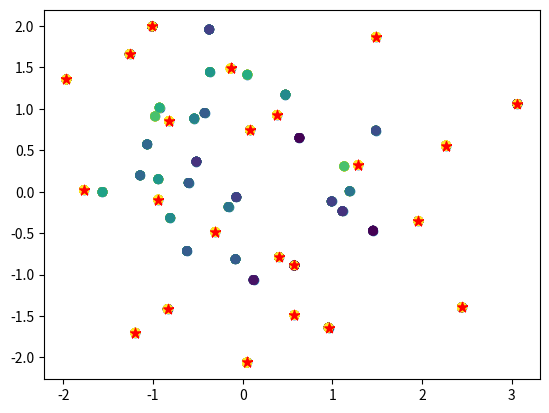

Here is the Python script that generated this plot:
import numpy as np
import matplotlib.pyplot as plt


def Euclidean_distance(point1, point2):
    return np.sqrt(np.sum((point1 - point2) ** 2))


def KmeansAmeliorer(points, threshold):
    global distances
    assigned_indices = []
    unassigned_points = []

    centroids = [points[np.random.randint(len(points))]]  # Choose a random point as the first centroid
    clusters = np.zeros(len(points))
    current_cluster = 1

    for i, point in enumerate(points):
        distances = [Euclidean_distance(point, centroid) for centroid in centroids]
        if min(distances) <= threshold:
            clusters[i] = current_cluster
            assigned_indices.append(i)

    # plot resultat
    plt.scatter(points[:, 0], points[:, 1], c=clusters, cmap='viridis')  # donner au clusters diff colors
    plt.scatter(np.array(centroids)[:, 0], np.array(centroids)[:, 1], c='red', marker='*', s=50)  # les centroids
    plt.show()

    while True:

        # plot resultat
        plt.scatter(points[:, 0], points[:, 1], c=clusters, cmap='viridis')  # donner au clusters diff colors
        plt.scatter(np.array(centroids)[:, 0], np.array(centroids)[:, 1], c='red', marker='*', s=50)  # les centroids
        plt.show()

        for i, point in enumerate(points):
            distances = [Euclidean_distance(point, centroid) for centroid in centroids]
            if min(distances) <= threshold:
                clusters[i] = current_cluster
                assigned_indices.append(i)

        # clusters.append(assigned_indices)

        if len(assigned_indices) == len(points) - 1:  # All points are assigned to clusters
            break

        # nv centroid parmi les non-assignés
        unassigned_points = np.delete(points, assigned_indices, axis=0)
        list_ = [np.max([Euclidean_distance(unassigned_points, centroid) for centroid in centroids]) for point in
                 points[clusters == 0]]
        if len(list_) != 0:
            new_centroid_idx = np.argmin(list_)
            new_centroid = points[clusters == 0][new_centroid_idx]
            centroids.append(new_centroid)
            current_cluster += 1
        else:
            break

        if threshold != min(distances):
            threshold = threshold - 0.1 * threshold

    return clusters, centroids


# random data
n = np.random.randint(100, 1000)
np.random.seed(n)
points = np.random.randn(50, 2)  # 2D points

# plot resultat
plt.scatter(points[:, 0], points[:, 1])
plt.show()

# application
clusters, centroids = KmeansAmeliorer(points, threshold=0.9)

# plot resultat
plt.scatter(points[:, 0], points[:, 1], c=clusters, cmap='viridis')  # donner au clusters diff colors
plt.scatter(np.array(centroids)[:, 0], np.array(centroids)[:, 1], c='red', marker='*', s=50)  # les centroids
plt.show()
